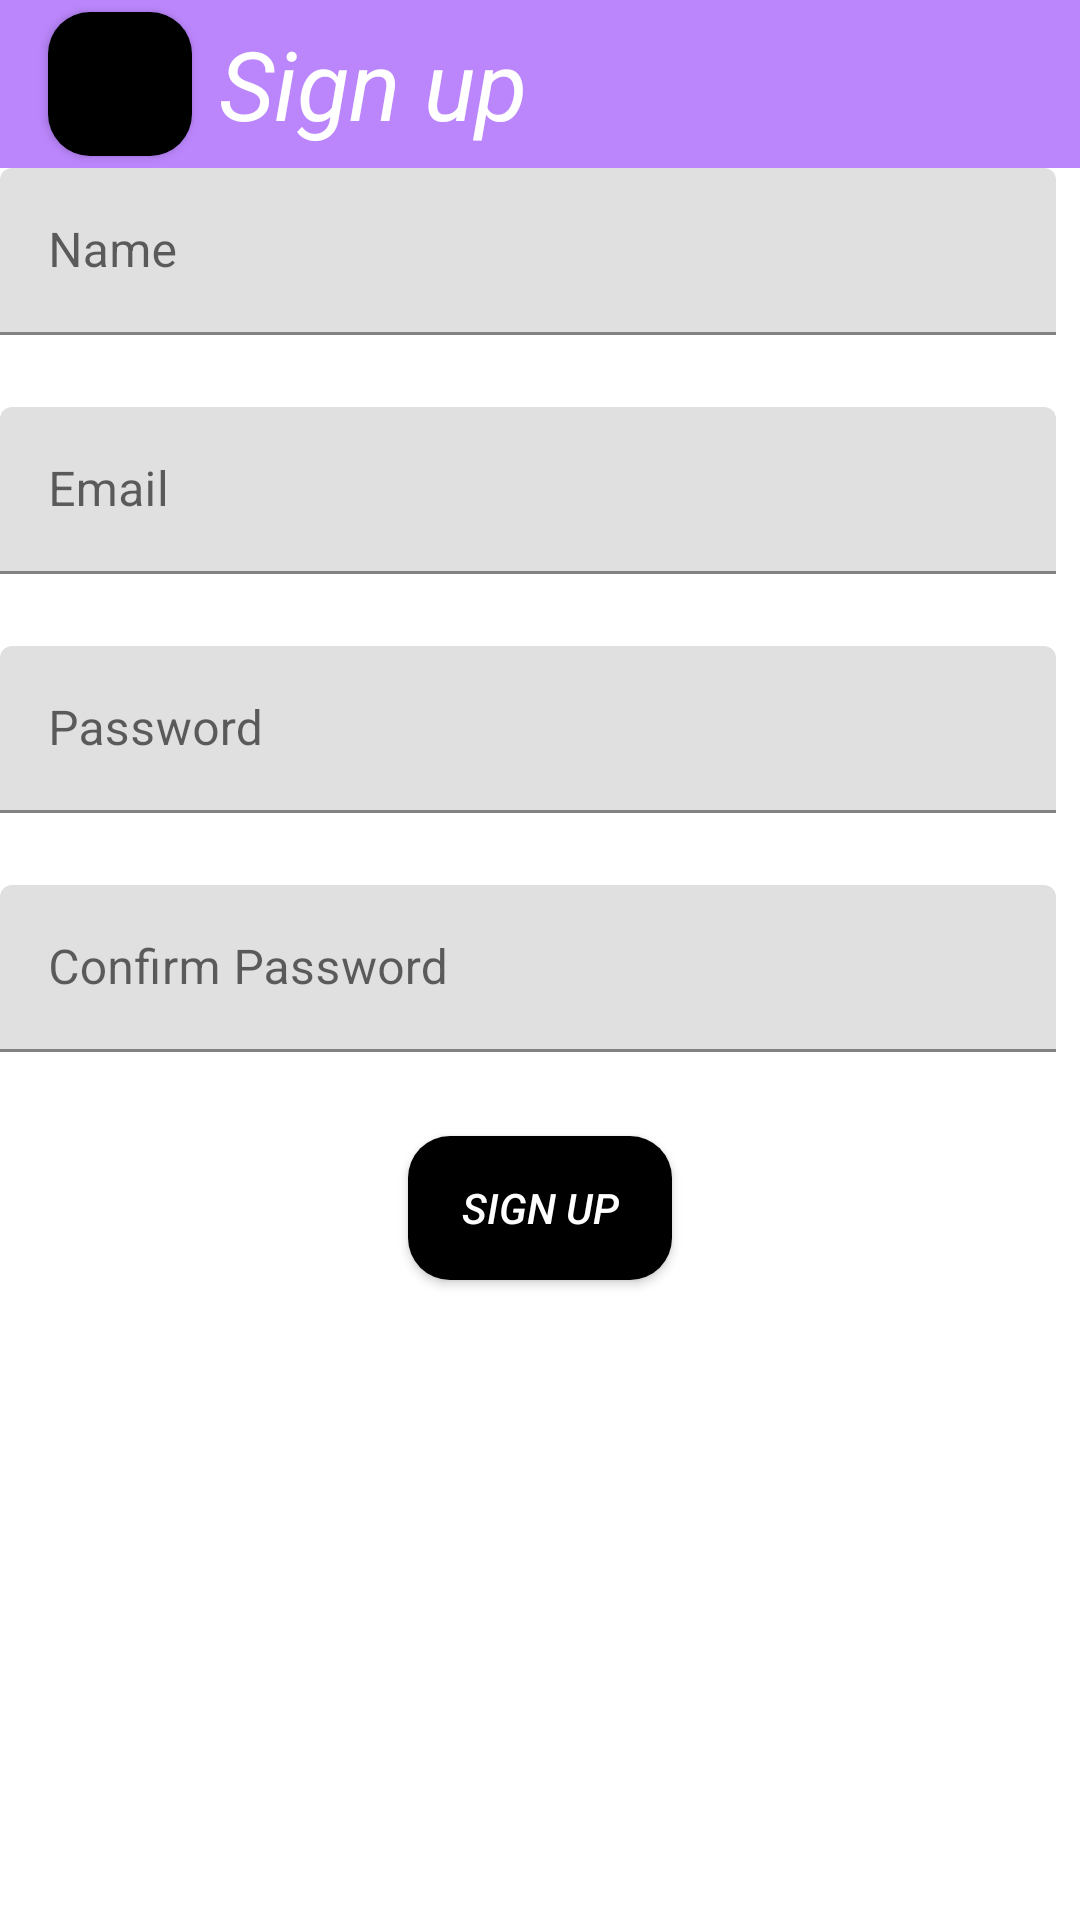

Android layout source for this screen:
<!-- AndroidManifest.xml: application theme Theme.AndroidLab1 -->
<!-- res/layout/activity_sign_up.xml -->
<?xml version="1.0" encoding="utf-8"?>
<androidx.constraintlayout.widget.ConstraintLayout xmlns:android="http://schemas.android.com/apk/res/android"
    xmlns:app="http://schemas.android.com/apk/res-auto"
    xmlns:tools="http://schemas.android.com/tools"
    android:layout_width="match_parent"
    android:layout_height="match_parent"
    tools:context=".SignUpActivity">
    <androidx.appcompat.widget.Toolbar
        android:id="@+id/sign_up_toolbar"
        style="@style/Toolbar"
        android:layout_width="match_parent"
        android:layout_height="wrap_content"
        android:textAlignment="center"
        app:layout_constraintStart_toStartOf="parent"
        tools:ignore="MissingConstraints">
    <Button
        android:id="@+id/sign_up_go_back_button"
        style="@style/Widget.AppCompat.Button.Small"
        android:layout_width="wrap_content"
        android:layout_height="wrap_content"
        android:background="@drawable/sign_up_background"
        android:gravity="start"
        app:icon="@drawable/arrow_back"
        app:layout_constraintEnd_toEndOf="parent"
        app:layout_constraintStart_toStartOf="parent"
        tools:layout_editor_absoluteY="4dp"/>
    <TextView
        android:layout_width="wrap_content"
        android:layout_height="wrap_content"
        android:text="@string/sign_up_button_text"
        style="@style/SignButtonStyle"
        android:textSize="32sp"
        android:layout_marginStart="25dp"/>
    </androidx.appcompat.widget.Toolbar>
    <com.google.android.material.textfield.TextInputLayout
        android:id="@+id/sign_up_name_layout"
        style="@style/MaterialAlertDialog.MaterialComponents.Title.Icon"
        android:layout_width="0dp"
        android:layout_height="wrap_content"
        app:layout_constraintStart_toStartOf="parent"
        app:layout_constraintEnd_toEndOf="parent"
        app:layout_constraintTop_toBottomOf="@+id/sign_up_toolbar"
        android:hint="@string/confirm_name_text"
        tools:ignore="MissingConstraints">

        <com.google.android.material.textfield.TextInputEditText
            android:id="@+id/sign_up_name"
            android:layout_width="match_parent"
            android:layout_height="wrap_content" />
    </com.google.android.material.textfield.TextInputLayout>

    <com.google.android.material.textfield.TextInputLayout
        android:id="@+id/sign_up_email_layout"
        style="@style/MaterialAlertDialog.MaterialComponents.Title.Icon"
        android:layout_width="0dp"
        android:layout_height="wrap_content"
        app:layout_constraintStart_toStartOf="parent"
        app:layout_constraintEnd_toEndOf="parent"
        android:layout_marginTop="@dimen/greeting_text_size"
        app:layout_constraintTop_toBottomOf="@+id/sign_up_name_layout"
        android:hint="@string/confirm_email_text"
        tools:ignore="MissingConstraints">

        <com.google.android.material.textfield.TextInputEditText
            android:id="@+id/sign_up_email"
            android:layout_width="match_parent"
            android:layout_height="wrap_content" />
    </com.google.android.material.textfield.TextInputLayout>

    <com.google.android.material.textfield.TextInputLayout
        android:id="@+id/sign_up_password_layout"
        style="@style/MaterialAlertDialog.MaterialComponents.Title.Icon"
        android:layout_width="0dp"
        android:layout_height="wrap_content"
        android:layout_marginTop="@dimen/greeting_text_size"
        app:layout_constraintStart_toStartOf="parent"
        app:layout_constraintEnd_toEndOf="parent"
        app:layout_constraintTop_toBottomOf="@+id/sign_up_email_layout"
        android:hint="@string/password_text"
        tools:ignore="MissingClass,MissingConstraints">

        <com.google.android.material.textfield.TextInputEditText
            android:id="@+id/sign_up_password"
            android:layout_width="match_parent"
            android:layout_height="wrap_content" />
    </com.google.android.material.textfield.TextInputLayout>

    <com.google.android.material.textfield.TextInputLayout
        android:id="@+id/sign_up_confirm_password_layout"
        style="@style/MaterialAlertDialog.MaterialComponents.Title.Icon"
        android:layout_width="0dp"
        android:layout_height="wrap_content"
        android:layout_marginTop="@dimen/greeting_text_size"
        app:layout_constraintStart_toStartOf="parent"
        app:layout_constraintEnd_toEndOf="parent"
        app:layout_constraintTop_toBottomOf="@+id/sign_up_password_layout"
        android:hint="@string/password_confirm_text"
        tools:ignore="MissingClass,MissingConstraints">

        <com.google.android.material.textfield.TextInputEditText
            android:id="@+id/sign_up_confirm_password"
            android:layout_width="match_parent"
            android:layout_height="wrap_content" />
    </com.google.android.material.textfield.TextInputLayout>

    <Button
        android:id="@+id/sign_up_confirm_button"
        style="@style/SignButtonStyle"
        android:layout_width="wrap_content"
        android:layout_height="wrap_content"
        android:layout_marginTop="28dp"
        android:background="@drawable/sign_up_background"
        android:text="@string/sign_up_button_text"
        app:layout_constraintStart_toStartOf="parent"
        app:layout_constraintEnd_toEndOf="parent"
        app:layout_constraintHorizontal_bias="0.5"
        app:layout_constraintTop_toBottomOf="@+id/sign_up_confirm_password_layout"
        app:layout_constraintVertical_chainStyle="packed"
        tools:ignore="MissingConstraints" />
    <TextView
        android:id="@+id/sign_up_congrats_text_view"
        style="@style/SignTextViewStyle"
        android:layout_width="match_parent"
        android:layout_height="wrap_content"
        android:layout_marginTop="28dp"
        android:text="@string/congrats_sign_up_text"
        android:textSize="20sp"
        android:visibility="invisible"
        app:layout_constraintTop_toBottomOf="@+id/sign_up_confirm_button" />

</androidx.constraintlayout.widget.ConstraintLayout>
<!-- resources referenced by this layout -->
<resources>
  <dimen name="greeting_text_size">24sp</dimen>
  <!-- drawable arrow_back (drawable) -->
  <vector android:height="24dp" android:tint="#723543"
      android:viewportHeight="24" android:viewportWidth="24"
      android:width="24dp" xmlns:android="http://schemas.android.com/apk/res/android">
      <path android:fillColor="@android:color/white" android:pathData="M20,11H7.83l5.59,-5.59L12,4l-8,8 8,8 1.41,-1.41L7.83,13H20v-2z"/>
  </vector>
  <!-- drawable sign_up_background (drawable) -->
  <?xml version="1.0" encoding="utf-8"?>
  <shape xmlns:android="http://schemas.android.com/apk/res/android"
       android:shape="rectangle">
      <corners android:radius="14dp"/>
      <solid android:color="@color/black"/>
  
  
  </shape>
  <string name="confirm_email_text" translatable="false">Email</string>
  <string name="confirm_name_text" translatable="false">Name</string>
  <string name="congrats_sign_up_text">Congrats! You have an account!</string>
  <string name="password_confirm_text" translatable="false">Confirm Password</string>
  <string name="password_text" translatable="false">Password</string>
  <string name="sign_up_button_text" translatable="false">Sign up</string>
  <style name="SignButtonStyle">
          <item name="android:textStyle">italic</item>
          <item name="android:textColor">@color/white</item>
          <item name="android:color">@color/purple_500</item>
      </style>
  <style name="SignTextViewStyle">
          <item name="android:text">@string/welcome_text_style</item>
          <item name="android:textSize">50sp</item>
          <item name="android:textAlignment">center</item>
      </style>
  <style name="Toolbar">
          <item name="android:layout_height">?attr/actionBarSize</item>
          
          <item name="android:background">@color/purple_200</item>
      </style>
  <style name="Theme.AndroidLab1" parent="Theme.MaterialComponents.DayNight.NoActionBar">
          
          <item name="colorPrimary">@color/purple_500</item>
          <item name="colorPrimaryVariant">@color/purple_700</item>
          <item name="colorOnPrimary">@color/white</item>
          
          <item name="colorSecondary">@color/teal_200</item>
          <item name="colorSecondaryVariant">@color/teal_700</item>
          <item name="colorOnSecondary">@color/black</item>
          
          <item name="android:statusBarColor" tools:targetApi="l">?attr/colorPrimaryVariant</item>
          
      </style>
  <string name="welcome_text_style" translatable="false">Welcome!</string>
  <!-- not gathered from this repository: default colours our renderer supplied (Android Studio template values) -->
  <color name="purple_200">#FFBB86FC</color>
  <color name="purple_500">#FF6200EE</color>
  <color name="purple_700">#FF3700B3</color>
  <color name="teal_200">#FF03DAC5</color>
  <color name="teal_700">#FF018786</color>
  <color name="black">#FF000000</color>
  <color name="white">#FFFFFFFF</color>
</resources>
